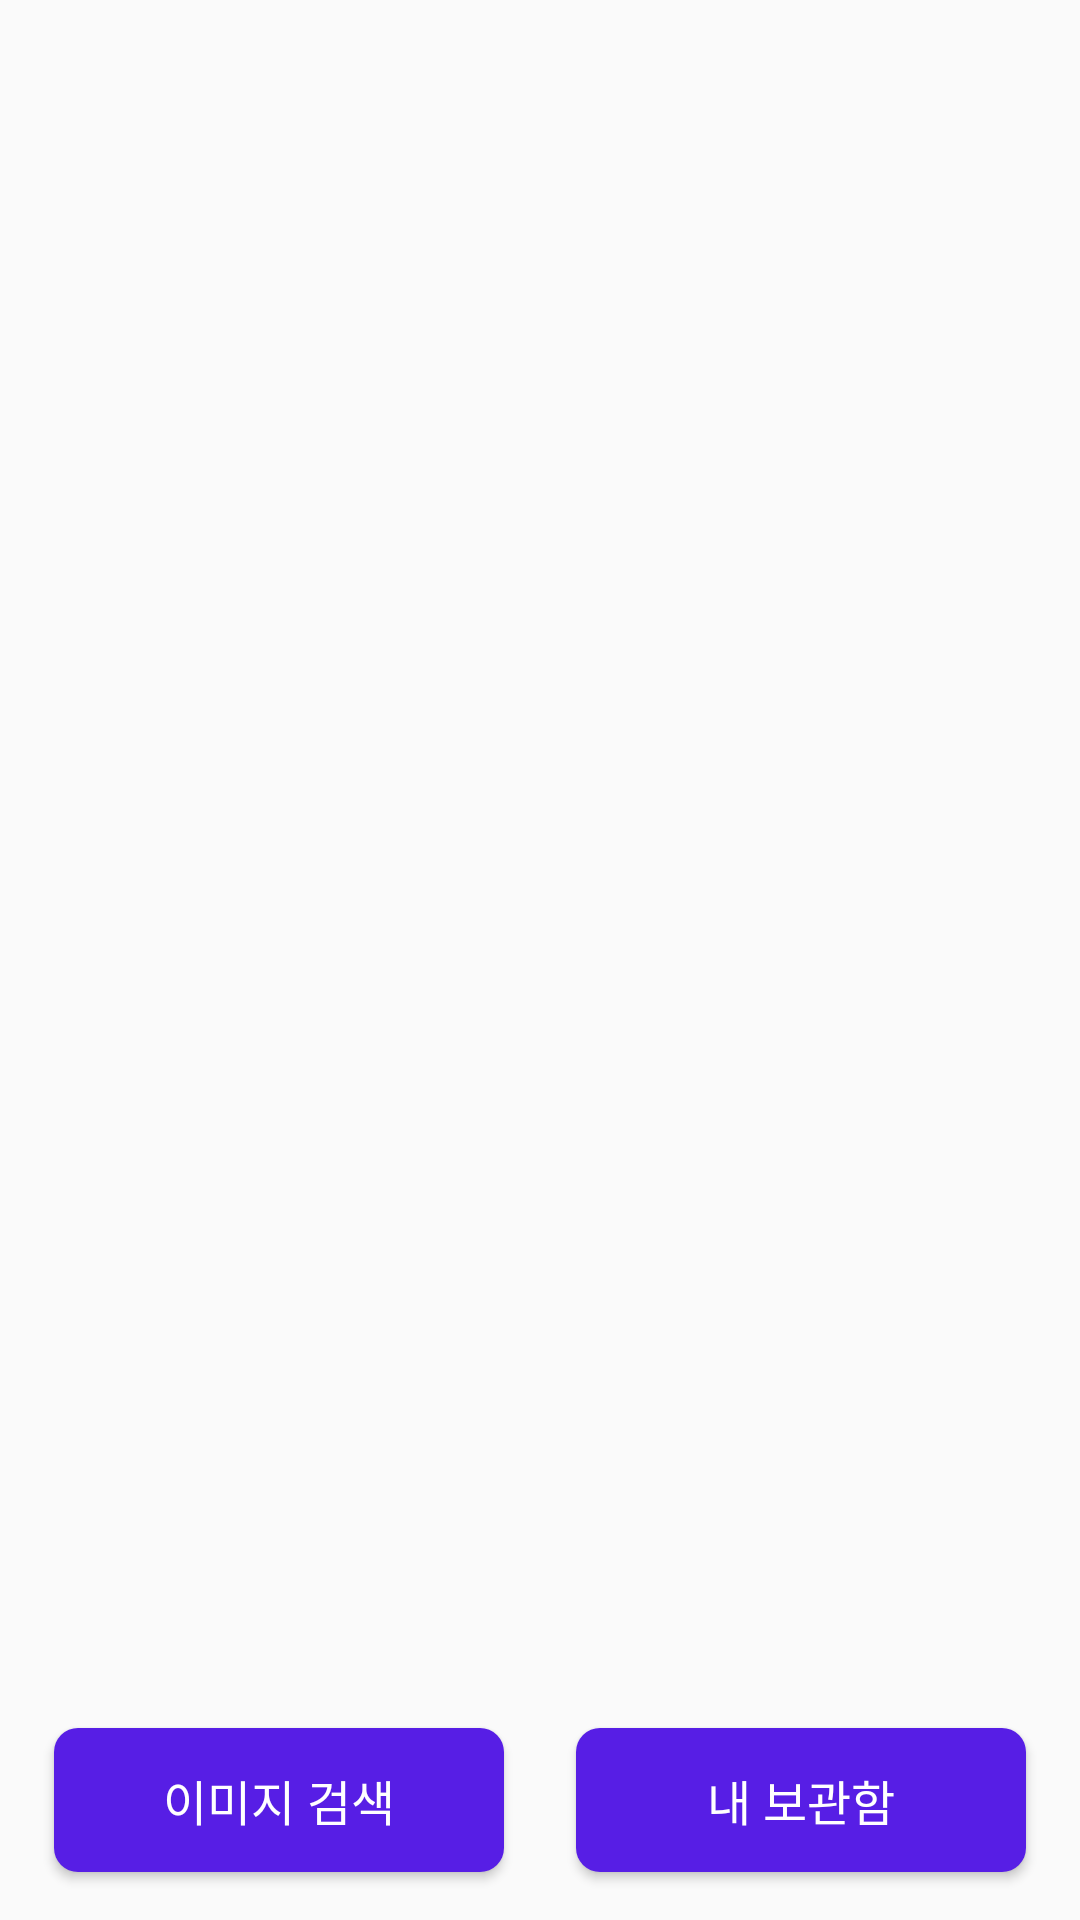

Here is an Android app screen rendered from its layout file. Give the layout XML and the strings, colors and styles it references.
<!-- AndroidManifest.xml: application theme Theme.Search -->
<!-- res/layout/activity_main.xml -->
<?xml version="1.0" encoding="utf-8"?>
<androidx.constraintlayout.widget.ConstraintLayout xmlns:android="http://schemas.android.com/apk/res/android"
    xmlns:app="http://schemas.android.com/apk/res-auto"
    xmlns:tools="http://schemas.android.com/tools"
    android:id="@+id/main"
    android:layout_width="match_parent"
    android:layout_height="match_parent"
    tools:context=".MainActivity">

    <FrameLayout
        android:id="@+id/frameLayout"
        android:layout_width="match_parent"
        android:layout_height="0dp"
        app:layout_constraintBottom_toTopOf="@+id/linearLayout"
        app:layout_constraintEnd_toEndOf="parent"
        app:layout_constraintStart_toStartOf="parent"
        app:layout_constraintTop_toTopOf="parent">

    </FrameLayout>


    <LinearLayout
        android:id="@+id/linearLayout"
        android:layout_width="match_parent"
        android:layout_height="80dp"
        android:gravity="center"
        android:orientation="horizontal"
        app:layout_constraintBottom_toBottomOf="parent"
        app:layout_constraintEnd_toEndOf="parent"
        app:layout_constraintStart_toStartOf="parent">

        <Button
            android:id="@+id/btn1"
            android:layout_width="0dp"
            android:layout_height="wrap_content"
            android:layout_marginLeft="18dp"
            android:layout_marginRight="12dp"
            android:layout_weight="1"
            android:background="@drawable/btn_fragment"
            android:text="이미지 검색"
            android:textSize="16sp"
            android:textColor="@color/white"
            />

        <Button
            android:id="@+id/btn2"
            android:layout_width="0dp"
            android:layout_height="wrap_content"
            android:layout_marginLeft="12dp"
            android:layout_marginRight="18dp"
            android:layout_weight="1"
            android:background="@drawable/btn_fragment"
            android:text="내 보관함"
            android:textSize="16sp"
            android:textColor="@color/white"/>
    </LinearLayout>


</androidx.constraintlayout.widget.ConstraintLayout>
<!-- resources referenced by this layout -->
<resources>
  <!-- drawable btn_fragment (drawable) -->
  <?xml version="1.0" encoding="utf-8"?>
  <shape xmlns:android="http://schemas.android.com/apk/res/android"
      android:shape="rectangle">
          <solid android:color="#571EE5"/>
          <corners android:radius="8dp"/>
  </shape>
  <style name="Theme.Search" parent="Base.Theme.Search" />
  <style name="Base.Theme.Search" parent="Theme.AppCompat.DayNight.NoActionBar">
          
          
      </style>
  <!-- not gathered from this repository: default colours our renderer supplied (Android Studio template values) -->
  <color name="white">#FFFFFFFF</color>
</resources>
